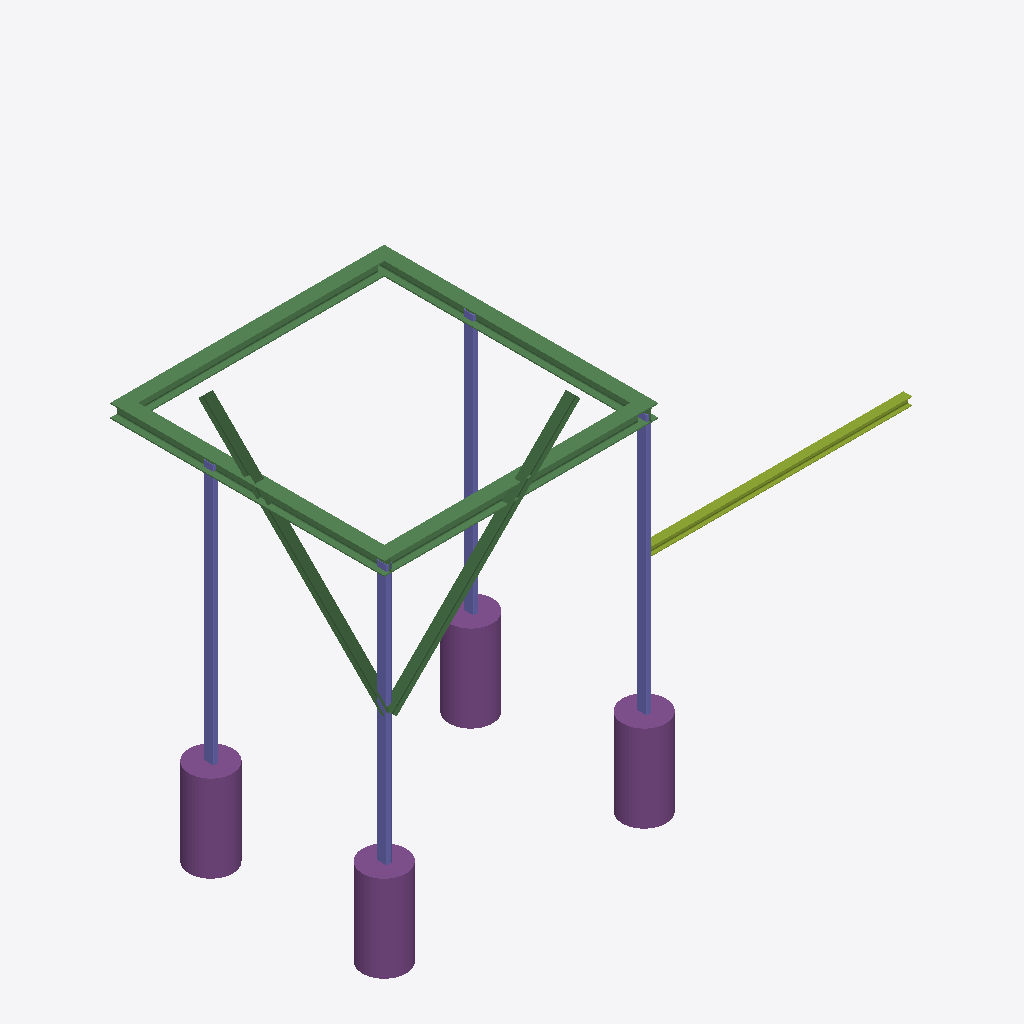
Isometric view of an IFC building model (IFC-SPF (STEP), schema IFC4, length unit metre), seen from the south-west, elements coloured by IFC class: 6 beams (green), 4 footings (purple), 4 columns (violet), 1 member (olive).
Extent 6.3 m × 3.3 m × 4.7 m (x, y, z). Storeys (1): My Storey at 0.00 m. Elements (15): 6 IfcBeam, 4 IfcColumn, 4 IfcFooting, 1 IfcMember.

HEADER;
FILE_DESCRIPTION(('ViewDefinition[DesignTransferView]'),'2;1');
FILE_NAME('simple-frame.ifc','2023-11-13T11:41:18+01:00',(''),(''),'IfcOpenShell v0.7.0-6c9e130ca','BlenderBIM [number]-4e76f36','');
FILE_SCHEMA(('IFC4'));
ENDSEC;
DATA;
#1=IFCPROJECT('0IZQNw1J18RA5ilh93pfFV',$,'My Project',$,$,$,$,(#14,#26),#9);
#30=IFCSITE('0vrhNAp5zEbB2nyo5ve3H2',$,'My Site',$,$,#53,$,$,$,$,$,$,$,$);
#36=IFCBUILDING('3lvgd_C$XDevTalNXnRfP3',$,'My Building',$,$,#59,$,$,$,$,$,$);
#42=IFCBUILDINGSTOREY('0F1ASbDKrBJfO_TV5Kuyqc',$,'My Storey',$,$,#65,$,$,$,$);
#9467=IFCBEAM('23tpK3Wur7kRMIADh$O4gk',$,'Beam',$,$,#9680,#9479,$,$);
#9535=IFCBEAM('240FbJPvT1Cw9aO8JUcOYr',$,'Beam',$,$,#9725,#9546,$,$);
#9594=IFCBEAM('3QmEmLJQnC_8n9_uBxTVbe',$,'Beam',$,$,#9645,#9605,$,$);
#9880=IFCFOOTING('2hWJqvPNzAM9UEunZgsBlM',$,'Footing',$,$,#9940,#9891,$,$);
#9851=IFCFOOTING('0z$KESm993YfeSKLulWsEX',$,'Footing',$,$,#9935,#9862,$,$);
#9818=IFCFOOTING('2yAfSxuGT7yOGPjJVHLGgO',$,'Footing',$,$,#9930,#9830,$,$);
#9572=IFCBEAM('06KOsKi6jCHgRoop4KxLs_',$,'Beam',$,$,#9710,#9583,$,$);
#9903=IFCFOOTING('0Yqr4mqZ16zBgtacuahETV',$,'Footing',$,$,#9945,#9914,$,$);
#10009=IFCBEAM('1V$N9zz$z2lxAL9l_eX68J',$,'Beam',$,$,#10074,#10021,$,$);
#10032=IFCBEAM('09qxGay0H1PB8t8_ksIfb$',$,'Beam',$,$,#10079,#10043,$,$);
#9986=IFCMEMBER('0$ekPa6_zBWP6LhYLUBwIJ',$,'Member',$,$,#9994,#9998,$,$);
#9334=IFCCOLUMN('203t62VXfERhy61UEttF79',$,'Column',$,$,#9730,#9345,$,$);
#9400=IFCCOLUMN('1ZNtpR7SDASx1ib6mIY1gj',$,'Column',$,$,#9735,#9411,$,$);
#9310=IFCCOLUMN('2vdBmRyfX6gh9ShK5Vj4nO',$,'Column',$,$,#9319,#9323,$,$);
#9422=IFCCOLUMN('09yrZKdcb51R7hxqPJV6lA',$,'Column',$,$,#9740,#9433,$,$);
ENDSEC;